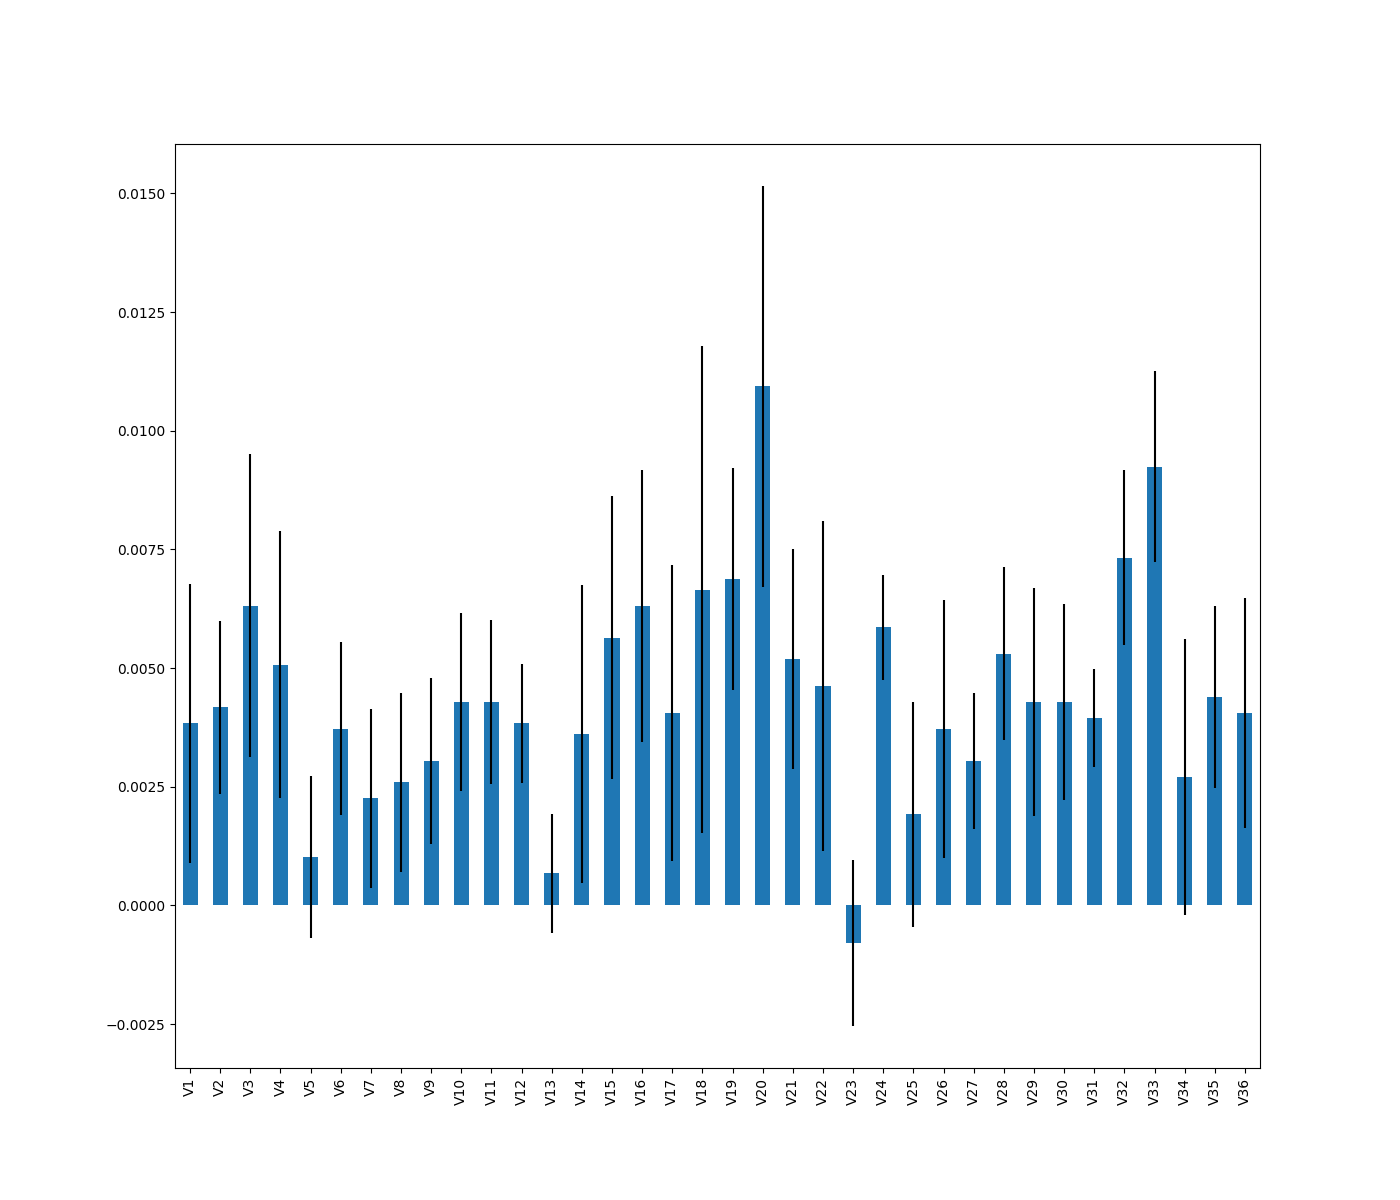

Data behind this chart, as committed beside it:
, 0
V20, 0.01094
V33, 0.009245
V32, 0.007328
V19, 0.006877
V18, 0.006652
